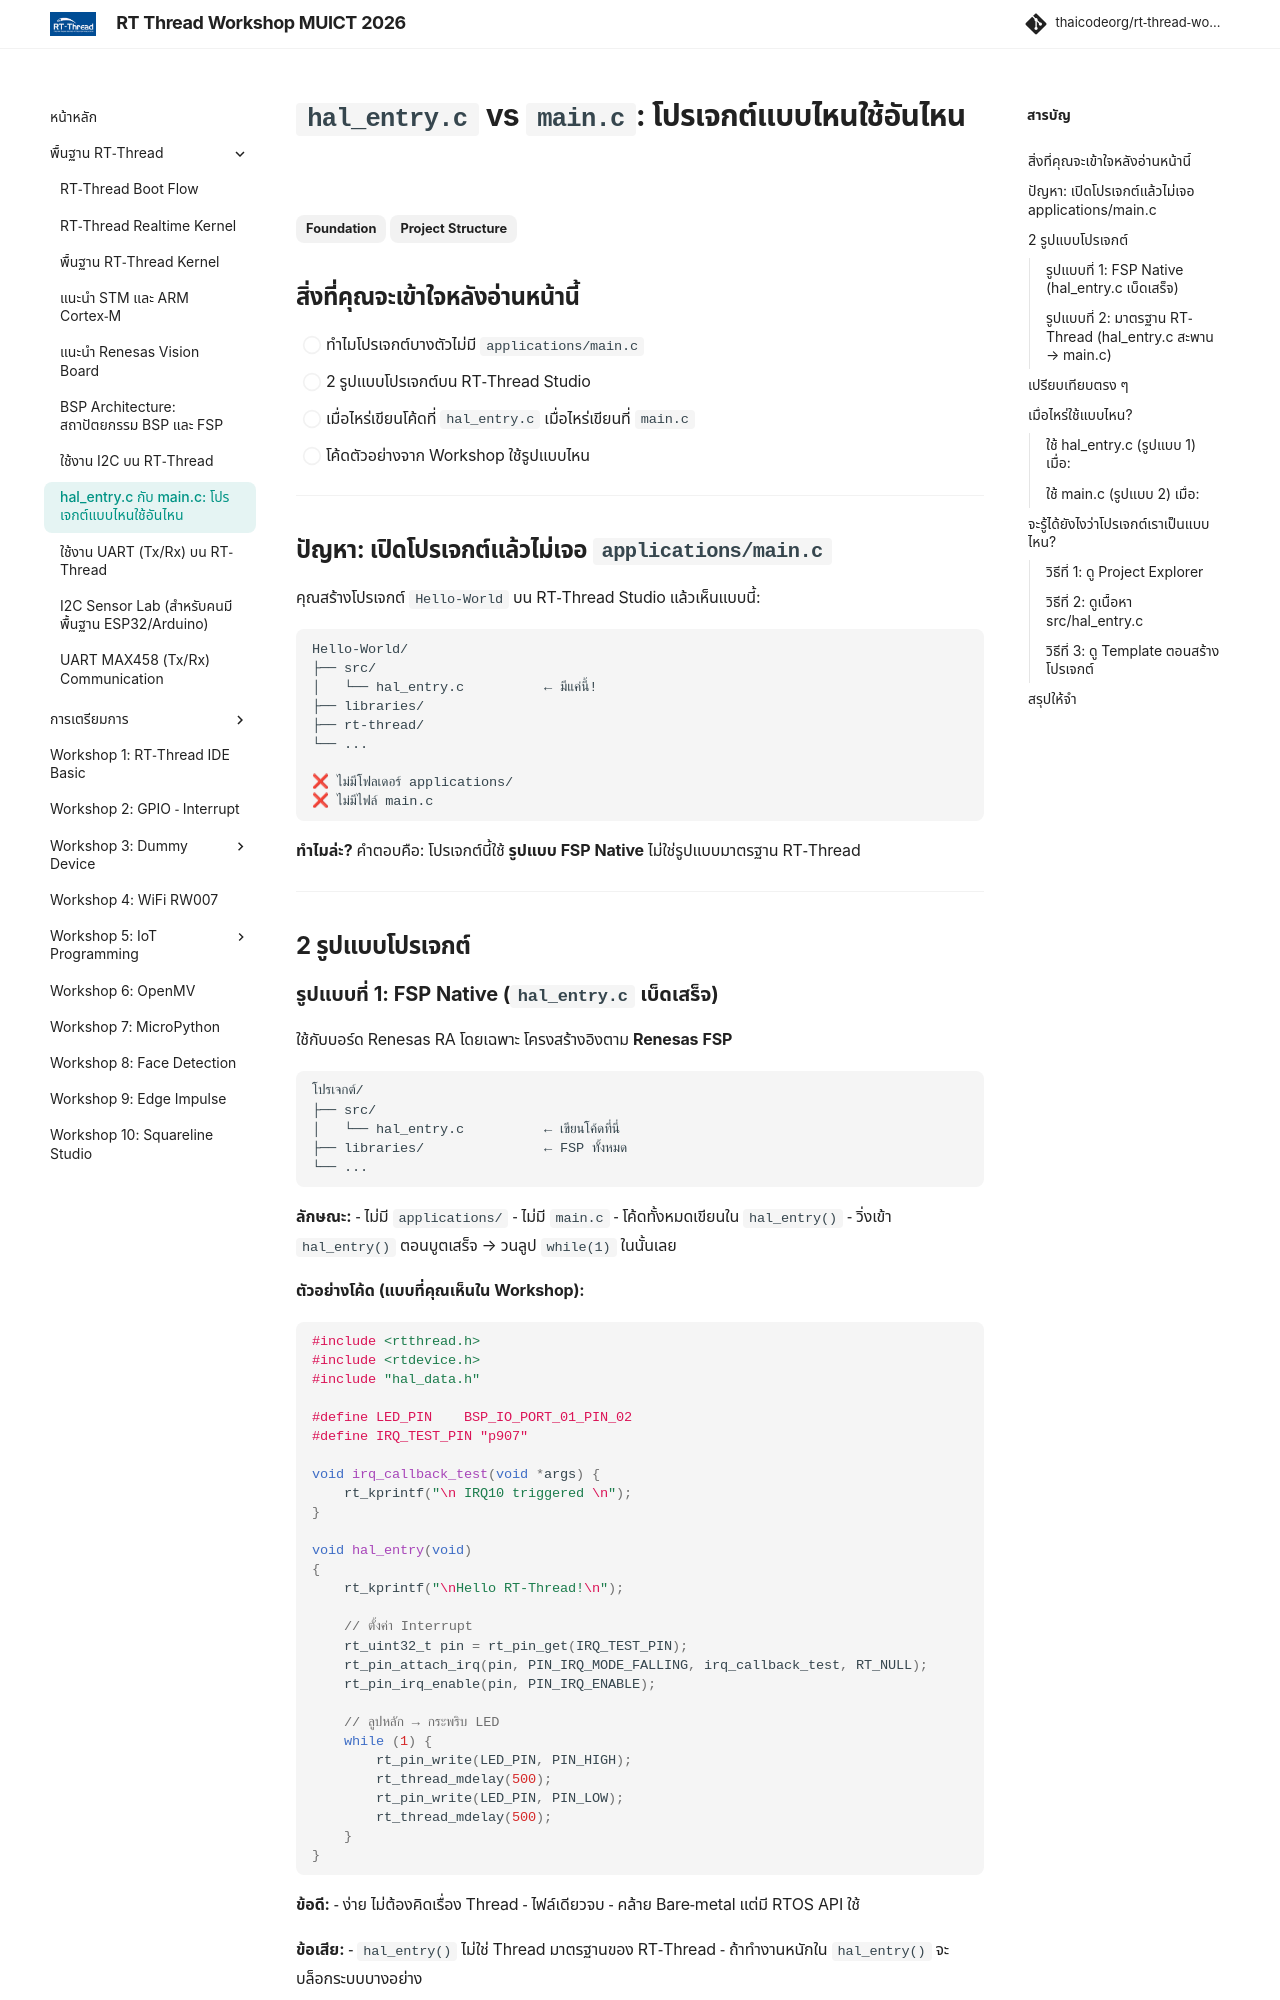

repository: thaicodeorg/rt-thread-workshop · page: 01_rt-thread/01.7_hal_entry_vs_main/index.html · generator: mkdocs

---
title: "hal_entry.c กับ main.c: โปรเจกต์แบบไหนใช้อันไหน"
description: "เข้าใจว่าทำไมบางโปรเจกต์ไม่มี main.c และเมื่อไหร่ใช้ hal_entry.c แทน"
---

# `hal_entry.c` vs `main.c`: โปรเจกต์แบบไหนใช้อันไหน

<span class="md-tag">Foundation</span> <span class="md-tag">Project Structure</span>

## สิ่งที่คุณจะเข้าใจหลังอ่านหน้านี้

- [ ] ทำไมโปรเจกต์บางตัวไม่มี `applications/main.c`
- [ ] 2 รูปแบบโปรเจกต์บน RT-Thread Studio
- [ ] เมื่อไหร่เขียนโค้ดที่ `hal_entry.c` เมื่อไหร่เขียนที่ `main.c`
- [ ] โค้ดตัวอย่างจาก Workshop ใช้รูปแบบไหน

---

## ปัญหา: เปิดโปรเจกต์แล้วไม่เจอ `applications/main.c`

คุณสร้างโปรเจกต์ `Hello-World` บน RT-Thread Studio แล้วเห็นแบบนี้:

```text
Hello-World/
├── src/
│   └── hal_entry.c          ← มีแค่นี้!
├── libraries/
├── rt-thread/
└── ...

❌ ไม่มีโฟลเดอร์ applications/
❌ ไม่มีไฟล์ main.c
```

**ทำไมล่ะ?** คำตอบคือ: โปรเจกต์นี้ใช้ **รูปแบบ FSP Native** ไม่ใช่รูปแบบมาตรฐาน RT-Thread

---

## 2 รูปแบบโปรเจกต์
